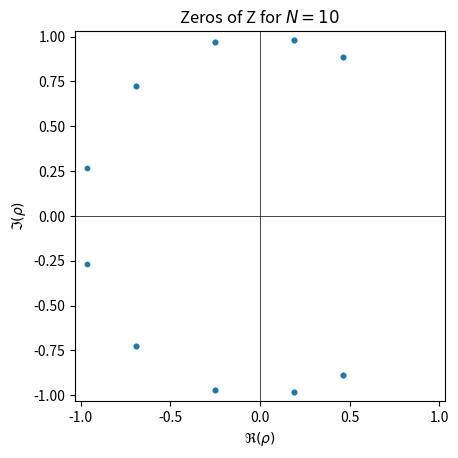

Here is the Python script that generated this plot:
import sys
import numpy as np
import matplotlib.pyplot as plt
from math import comb

def rho (k, N, sign, TAU):
  phi = np.pi * (2*k + 1) / N
  tan2 = np.tan(phi / 2) ** 2
  B = (4 * TAU ** 2 - 2 + 2 * tan2) / (1 + tan2)
  rho = (- B + sign * (B ** 2 - 4+ 0j) ** 0.5) / 2
  print(k, phi, tan2, B, rho)
  return rho

def plot_for_n (N, TAU):
  rhos_plus = np.array([rho(k, N, +1, TAU) for k in range(0, N) if 2*k + 1 != N + 1])
  rhos_minus = np.array([rho(k, N, -1, TAU) for k in range(0, N) if 2*k + 1 != N + 1])
  rhos = np.concatenate((rhos_plus, rhos_minus))
  plt.scatter(rhos.real, rhos.imag, s=10)

  plt.axhline(0, color="black", linewidth=0.5)
  plt.axvline(0, color="black", linewidth=0.5)

  # center around origin while including all points
  max_extent = np.max(np.abs(np.concatenate([rhos.real, rhos.imag])))
  margin = 1.05
  lim = margin * max_extent
  plt.xlim(-lim, lim)
  plt.ylim(-lim, lim)

  plt.xlabel(r"$\Re(\rho)$")
  plt.ylabel(r"$\Im(\rho)$")
  plt.title(rf"Zeros of Z for $N={N}$")
  plt.gca().set_aspect("equal", adjustable="box")
  plt.savefig(f"rho_scatter_N{N}_tau_{TAU}.png", dpi=300, bbox_inches="tight")
  plt.show()

if __name__ == "__main__":
  N = int(sys.argv[1]) if len(sys.argv) > 1 else 10
  TAU = float(sys.argv[2]) if len(sys.argv) > 2 else 0.5
  plot_for_n(N, TAU)
